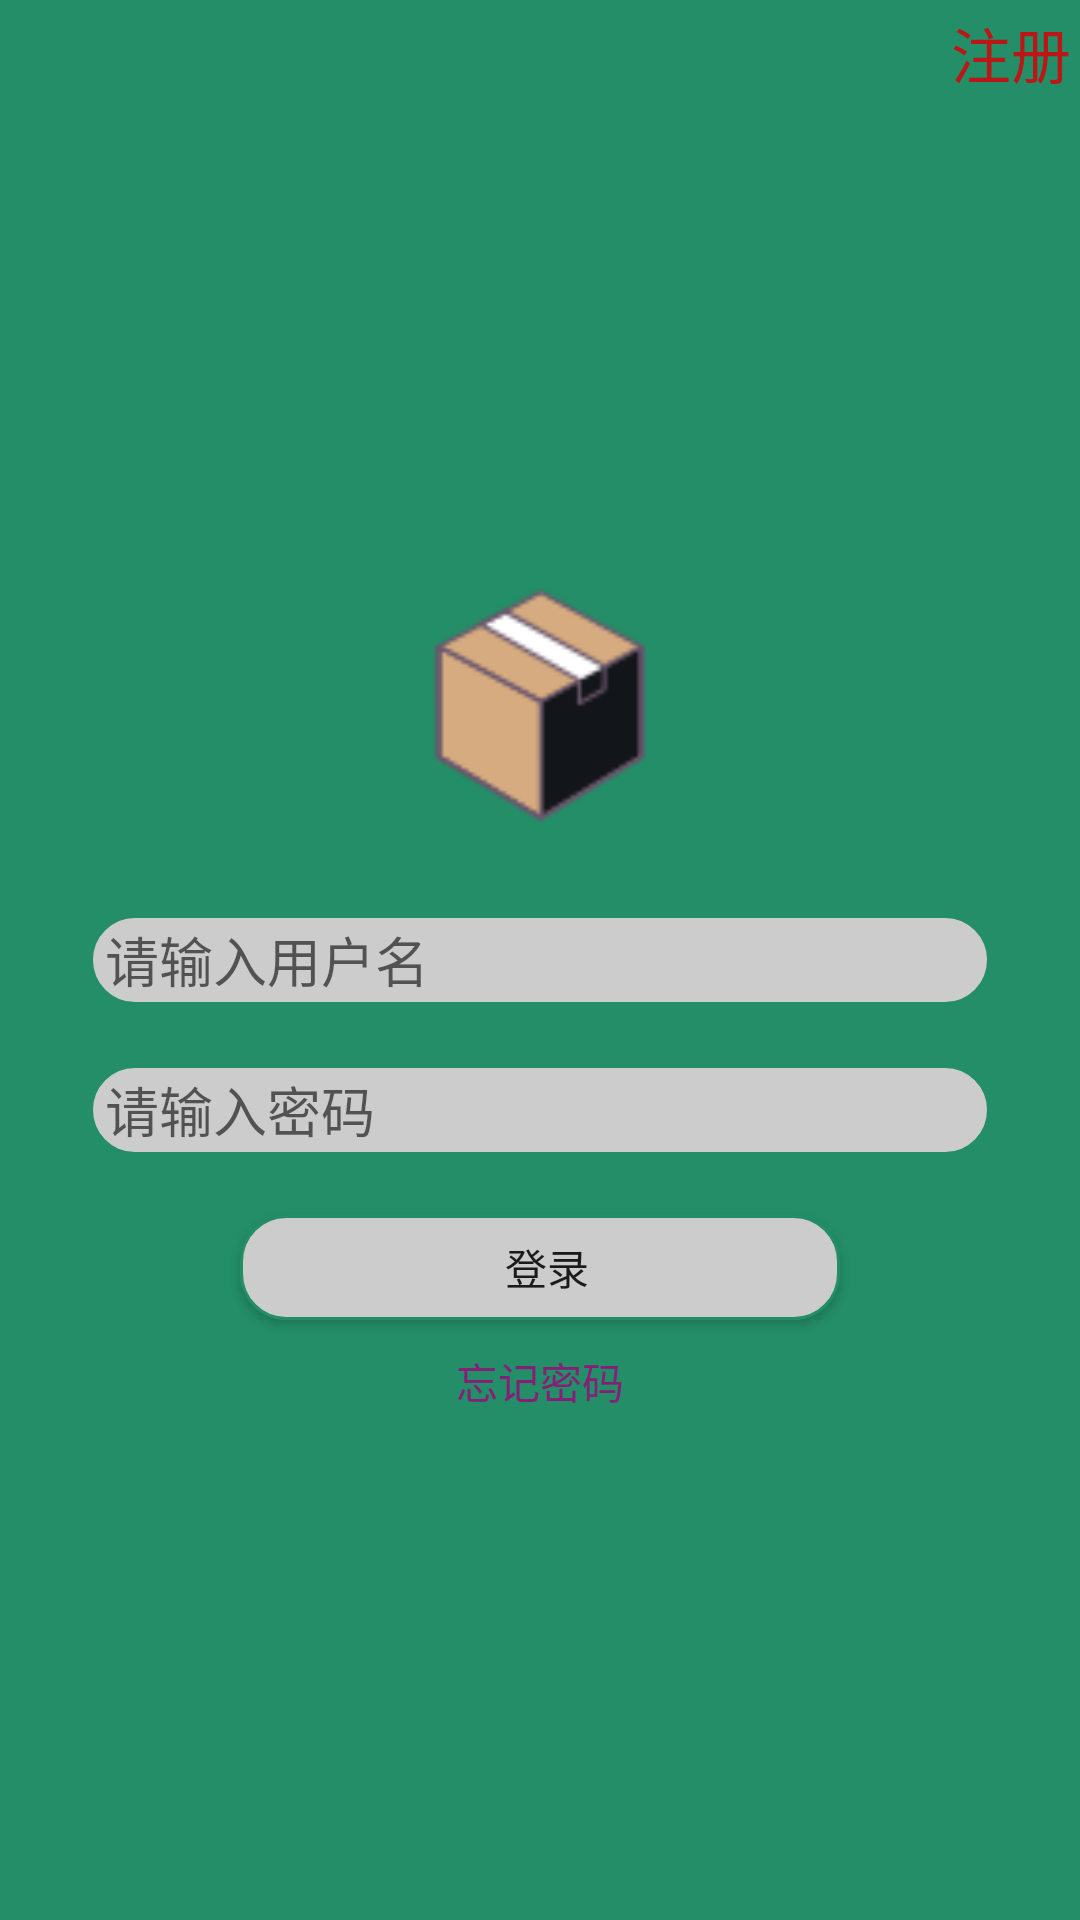

Layout XML and referenced resources for this Android screen:
<!-- AndroidManifest.xml: application theme AppTheme.NoActionBar -->
<!-- res/layout/activity_login.xml -->
<?xml version="1.0" encoding="utf-8"?>
<RelativeLayout xmlns:android="http://schemas.android.com/apk/res/android"
    xmlns:app="http://schemas.android.com/apk/res-auto"
    xmlns:tools="http://schemas.android.com/tools"
    android:layout_width="match_parent"
    android:layout_height="match_parent"
    android:background="#238E68"
    tools:context="com.bjfdpackage.singleActivity.LoginActivity">
    <TextView
        android:id="@+id/login_rester"
        android:layout_width="wrap_content"
        android:layout_height="wrap_content"
        android:text="注册"
        android:textColor="#BC1717 "
        android:padding="@dimen/dp_3"
        android:textSize="@dimen/dp_20"
        android:layout_alignParentRight="true"
        />
    <ImageView
        android:layout_marginBottom="@dimen/dp_30"
        android:layout_width="@dimen/dp_80"
        android:layout_height="@dimen/dp_80"
        android:layout_centerHorizontal="true"
      android:layout_above="@+id/login_usename"
        android:src="@drawable/icon_run"/>

    <EditText
        android:lines="1"
        android:inputType="text"
        android:id="@+id/login_usename"
        android:layout_centerInParent="true"
        android:hint="请输入用户名"
        android:background="@drawable/bg_bk"
        android:layout_width="@dimen/dp_300"
        android:layout_height="@dimen/dp_30"
        android:layout_gravity="center"/>
    <EditText
        android:lines="1"
        android:inputType="text"
        android:layout_below="@+id/login_usename"
        android:layout_marginTop="@dimen/dp_20"
        android:hint="请输入密码"
        android:id="@+id/login_usepassword"
        android:layout_centerHorizontal="true"
        android:background="@drawable/bg_bk"
        android:layout_width="@dimen/dp_300"
        android:layout_height="@dimen/dp_30" />
    <Button
        android:layout_below="@+id/login_usepassword"
        android:id="@+id/login"
        android:layout_width="@dimen/dp_200"
        android:text="登录"
        android:layout_marginTop="@dimen/dp_20"
        android:background="@drawable/bg_bk"
        android:layout_centerHorizontal="true"
        android:layout_height="@dimen/dp_35" />
    <TextView
        android:layout_below="@+id/login"
        android:layout_width="wrap_content"
        android:layout_height="wrap_content"
   android:layout_centerHorizontal="true"
        android:layout_marginTop="@dimen/dp_10"
        android:textColor="#871F78"
        android:text="忘记密码"/>
</RelativeLayout>
<!-- resources referenced by this layout -->
<resources>
  <dimen name="dp_10">10dp</dimen>
  <dimen name="dp_20">20dp</dimen>
  <dimen name="dp_200">200dp</dimen>
  <dimen name="dp_3">3dp</dimen>
  <dimen name="dp_30">30dp</dimen>
  <dimen name="dp_300">300dp</dimen>
  <dimen name="dp_35">35dp</dimen>
  <dimen name="dp_80">80dp</dimen>
  <!-- drawable bg_bk (drawable) -->
  <?xml version="1.0" encoding="utf-8"?>
  <shape xmlns:android="http://schemas.android.com/apk/res/android">
  
      <solid android:color="#ccc"/>
      <corners android:radius="@dimen/dp_15"/>
      <padding android:left="@dimen/dp_5"></padding>
      <stroke
          android:width="1dp"
          android:color="#238E68  "
          />
  
  </shape>
  <!-- drawable icon_run: png bitmap (drawable, 3043 bytes) -->
  <style name="AppTheme.NoActionBar">
      
      <item name="windowNoTitle">true</item>
      
      <item name="android:windowFullscreen">true</item>
  </style>
  <dimen name="dp_15">15dp</dimen>
  <dimen name="dp_5">5dp</dimen>
</resources>
